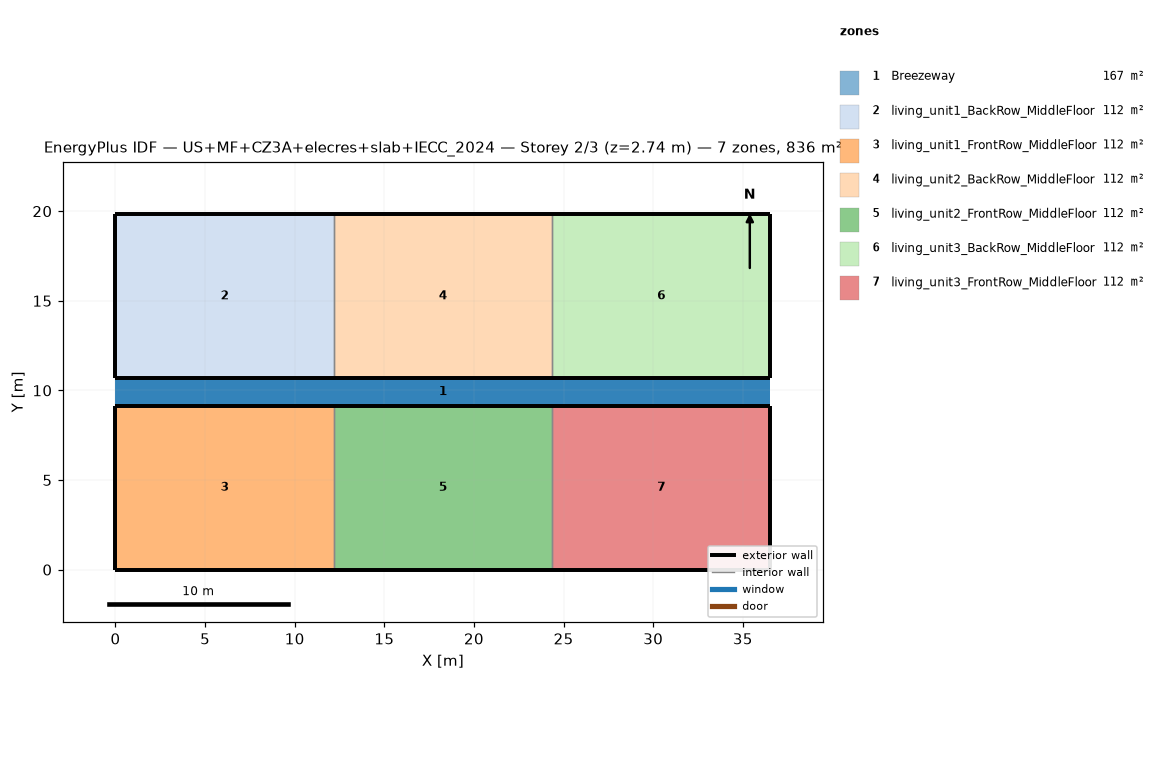
=== STOREY PLAN SPEC (per zone: floor XY polygon, exterior-wall plan segments, windows/doors) ===
zone 1: Breezeway  (167.0 m²)
  floor: (36.54, 9.16) (0.00, 9.16) (0.00, 10.68) (36.54, 10.68)
  floor: (36.54, 9.16) (0.00, 9.16) (0.00, 10.68) (36.54, 10.68)
  floor: (36.54, 9.16) (0.00, 9.16) (0.00, 10.68) (36.54, 10.68)
zone 2: living_unit1_BackRow_MiddleFloor  (111.5 m²)
  floor: (12.18, 10.68) (0.00, 10.68) (0.00, 19.84) (12.18, 19.84)
  exterior wall: (0.00, 10.68) – (12.18, 10.68)  [12.2 m]
  exterior wall: (12.18, 19.84) – (0.00, 19.84)  [12.2 m]
  exterior wall: (0.00, 19.84) – (0.00, 10.68)  [9.2 m]
  interior walls: 1
zone 3: living_unit1_FrontRow_MiddleFloor  (111.5 m²)
  floor: (12.18, 0.00) (0.00, 0.00) (0.00, 9.16) (12.18, 9.16)
  exterior wall: (0.00, 0.00) – (12.18, 0.00)  [12.2 m]
  exterior wall: (12.18, 9.16) – (0.00, 9.16)  [12.2 m]
  exterior wall: (0.00, 9.16) – (0.00, 0.00)  [9.2 m]
  interior walls: 1
zone 4: living_unit2_BackRow_MiddleFloor  (111.5 m²)
  floor: (24.36, 10.68) (12.18, 10.68) (12.18, 19.84) (24.36, 19.84)
  exterior wall: (12.18, 10.68) – (24.36, 10.68)  [12.2 m]
  exterior wall: (24.36, 19.84) – (12.18, 19.84)  [12.2 m]
  interior walls: 2
zone 5: living_unit2_FrontRow_MiddleFloor  (111.5 m²)
  floor: (24.36, 0.00) (12.18, 0.00) (12.18, 9.16) (24.36, 9.16)
  exterior wall: (12.18, 0.00) – (24.36, 0.00)  [12.2 m]
  exterior wall: (24.36, 9.16) – (12.18, 9.16)  [12.2 m]
  interior walls: 2
zone 6: living_unit3_BackRow_MiddleFloor  (111.5 m²)
  floor: (36.54, 10.68) (24.36, 10.68) (24.36, 19.84) (36.54, 19.84)
  exterior wall: (24.36, 10.68) – (36.54, 10.68)  [12.2 m]
  exterior wall: (36.54, 10.68) – (36.54, 19.84)  [9.2 m]
  exterior wall: (36.54, 19.84) – (24.36, 19.84)  [12.2 m]
  interior walls: 1
zone 7: living_unit3_FrontRow_MiddleFloor  (111.5 m²)
  floor: (36.54, 0.00) (24.36, 0.00) (24.36, 9.16) (36.54, 9.16)
  exterior wall: (24.36, 0.00) – (36.54, 0.00)  [12.2 m]
  exterior wall: (36.54, 0.00) – (36.54, 9.16)  [9.2 m]
  exterior wall: (36.54, 9.16) – (24.36, 9.16)  [12.2 m]
  interior walls: 1

=== DERIVED (storey summary) ===
Building: US+MF+CZ3A+elecres+slab+IECC_2024
Storey: 2 of 3  (floor level z = 2.74 m)
Storey gross floor area: 836.2 m²
Zones on this storey: 7
  - Breezeway: floor 167.0 m²
  - living_unit1_BackRow_MiddleFloor: floor 111.5 m²; exterior wall 33.5 m (86.9 m²); WWR 0.0%
  - living_unit1_FrontRow_MiddleFloor: floor 111.5 m²; exterior wall 33.5 m (86.9 m²); WWR 0.0%
  - living_unit2_BackRow_MiddleFloor: floor 111.5 m²; exterior wall 24.4 m (63.1 m²); WWR 0.0%
  - living_unit2_FrontRow_MiddleFloor: floor 111.5 m²; exterior wall 24.4 m (63.1 m²); WWR 0.0%
  - living_unit3_BackRow_MiddleFloor: floor 111.5 m²; exterior wall 33.5 m (86.9 m²); WWR 0.0%
  - living_unit3_FrontRow_MiddleFloor: floor 111.5 m²; exterior wall 33.5 m (86.9 m²); WWR 0.0%
Zone adjacency (shared interzone walls):
  - living_unit1_BackRow_MiddleFloor ↔ living_unit2_BackRow_MiddleFloor
  - living_unit1_FrontRow_MiddleFloor ↔ living_unit2_FrontRow_MiddleFloor
  - living_unit2_BackRow_MiddleFloor ↔ living_unit3_BackRow_MiddleFloor
  - living_unit2_FrontRow_MiddleFloor ↔ living_unit3_FrontRow_MiddleFloor